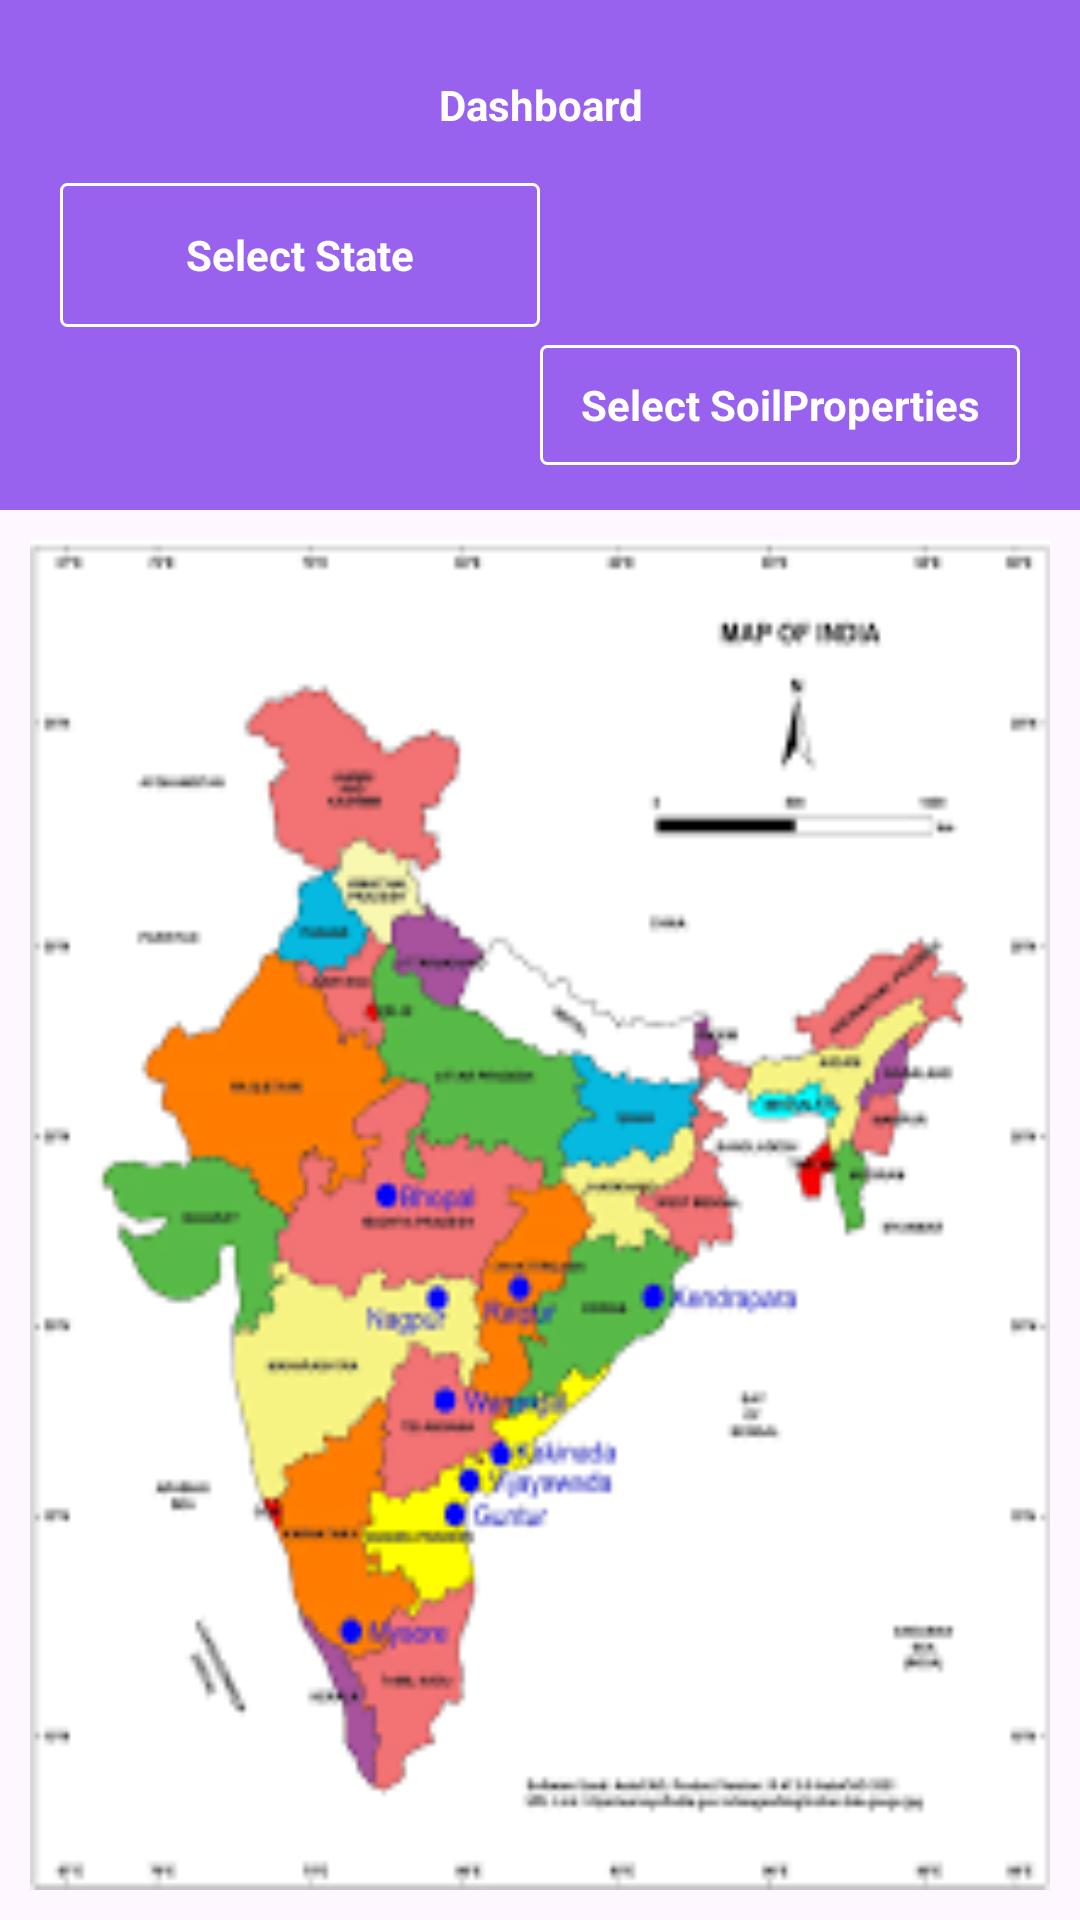

Layout XML and referenced resources for this Android screen:
<!-- AndroidManifest.xml: application theme Theme.MyOfficeApplication2 -->
<!-- res/layout/activity_dashboard.xml -->
<?xml version="1.0" encoding="utf-8"?>
<RelativeLayout
    xmlns:android="http://schemas.android.com/apk/res/android"
    xmlns:app="http://schemas.android.com/apk/res-auto"
    xmlns:tools="http://schemas.android.com/tools"
    android:layout_width="match_parent"
    android:layout_height="match_parent"
    tools:context=".activity.DashboardActivity">

    <LinearLayout
        android:id="@+id/rl_home_toolbar"
        android:layout_width="match_parent"
        android:layout_height="wrap_content"
        android:orientation="vertical"
        android:padding="10dp"
        android:background="@color/colorPink"
        >
        <RelativeLayout
            android:layout_width="match_parent"
            android:layout_height="50dp">

            <ImageView
                android:layout_width="wrap_content"
                android:layout_height="wrap_content"
                android:src="@drawable/ic_menu"
                android:layout_centerVertical="true"
                android:padding="10dp"/>

            <TextView
                android:layout_width="wrap_content"
                android:layout_height="wrap_content"
                android:gravity="center"
                android:layout_centerHorizontal="true"
                android:layout_centerVertical="true"
                android:textSize="14sp"
                android:textColor="@color/white"
                android:textStyle="bold"
                android:padding="5dp"
                android:text="Dashboard"/>

        </RelativeLayout>
        <RelativeLayout
            android:layout_width="match_parent"
            android:layout_height="50dp">

            <AutoCompleteTextView
                android:id="@+id/edt_select_state"
                android:layout_width="160dp"
                android:layout_height="wrap_content"
                android:layout_alignParentStart="true"
                android:layout_centerVertical="true"
                android:layout_marginStart="10dp"
                android:layout_marginEnd="10dp"
                android:background="@drawable/txt_strock_box"
                android:clickable="true"
                android:drawableEnd="@drawable/ic_down_arrow"
                android:drawablePadding="5dp"
                android:focusable="false"
                android:gravity="center"
                android:hint="Select State"
                android:inputType="textNoSuggestions"
                android:minHeight="48dp"
                android:padding="10dp"
                android:singleLine="true"
                android:textColor="@color/white"
                android:textColorHint="@color/white"
                android:textSize="14sp"
                android:textStyle="bold" />


            <AutoCompleteTextView
                android:id="@+id/edt_select_dist"
                android:layout_width="160dp"
                android:layout_height="wrap_content"
                android:gravity="center"
                android:clickable="true"
                android:focusable="false"
                android:inputType="textNoSuggestions"
                android:layout_alignParentEnd="true"
                android:layout_centerVertical="true"
                android:textSize="14sp"
                android:textColorHint="@color/white"
                android:background="@drawable/txt_strock_box"
                android:textColor="@color/white"
                android:layout_marginStart="10dp"
                android:drawableEnd="@drawable/ic_down_arrow"
                android:drawablePadding="5dp"
                android:textStyle="bold"
                android:singleLine="true"
                android:layout_marginEnd="10dp"
                android:padding="10dp"
                android:visibility="gone"
                android:hint="Select District"/>

        </RelativeLayout>
        <RelativeLayout
            android:id="@+id/rl_taluka_box"
            android:layout_width="match_parent"
            android:layout_height="50dp"
            android:visibility="gone">
            <AutoCompleteTextView
                android:id="@+id/edt_select_taluka"
                android:layout_width="160dp"
                android:layout_height="wrap_content"
                android:layout_marginVertical="5dp"
                android:gravity="center"
                android:clickable="true"
                android:focusable="false"
                android:inputType="textNoSuggestions"
                android:layout_alignParentEnd="true"
                android:layout_centerVertical="true"
                android:textSize="14sp"
                android:textColorHint="@color/white"
                android:background="@drawable/txt_strock_box"
                android:textColor="@color/white"
                android:layout_marginStart="10dp"
                android:drawableEnd="@drawable/ic_down_arrow"
                android:drawablePadding="5dp"
                android:textStyle="bold"
                android:singleLine="true"
                android:layout_marginEnd="10dp"
                android:padding="10dp"
                android:visibility="visible"
                android:hint="Select Taluka"/>
        </RelativeLayout>

        <RelativeLayout
            android:id="@+id/rl_soilproperties_box"
            android:layout_width="match_parent"
            android:layout_height="50dp"
            android:visibility="visible">


            <AutoCompleteTextView
                android:id="@+id/edt_select_soilproperties"
                android:layout_width="160dp"
                android:layout_height="wrap_content"
                android:layout_alignParentEnd="true"
                android:layout_centerVertical="true"
                android:layout_marginVertical="5dp"
                android:layout_marginStart="10dp"
                android:layout_marginEnd="10dp"
                android:background="@drawable/txt_strock_box"
                android:clickable="true"
                android:drawableEnd="@drawable/ic_down_arrow"
                android:drawablePadding="5dp"
                android:focusable="false"
                android:gravity="center"
                android:hint="Select SoilProperties"
                android:inputType="textNoSuggestions"
                android:minHeight="48dp"
                android:padding="10dp"
                android:singleLine="true"
                android:textColor="@color/white"
                android:textColorHint="@color/white"
                android:textSize="14sp"
                android:textStyle="bold"
                android:visibility="visible" />
        </RelativeLayout>

    </LinearLayout>

    <ImageView
        android:id="@+id/img_view"
        android:layout_width="match_parent"
        android:layout_height="match_parent"
        android:scaleType="fitXY"
        android:src="@drawable/soil_map"
        android:layout_below="@id/rl_home_toolbar"
        android:layout_margin="10dp"/>

</RelativeLayout>
<!-- resources referenced by this layout -->
<resources>
  <color name="colorPink">#E18B4EEC</color>
  <color name="white">#FFFFFFFF</color>
  <!-- drawable soil_map: png bitmap (drawable, 11233 bytes) -->
  <!-- drawable txt_strock_box (drawable) -->
  <?xml version="1.0" encoding="utf-8"?>
  <shape xmlns:android="http://schemas.android.com/apk/res/android"
      android:shape="rectangle">
  
      <stroke
          android:width="1dp"
          android:color="@color/white"/>
      <corners
          android:radius="2dp"/>
  
  </shape>
  <style name="Theme.MyOfficeApplication2" parent="Base.Theme.MyOfficeApplication2" />
  <style name="Base.Theme.MyOfficeApplication2" parent="Theme.Material3.DayNight.NoActionBar">
          
          
      </style>
</resources>
